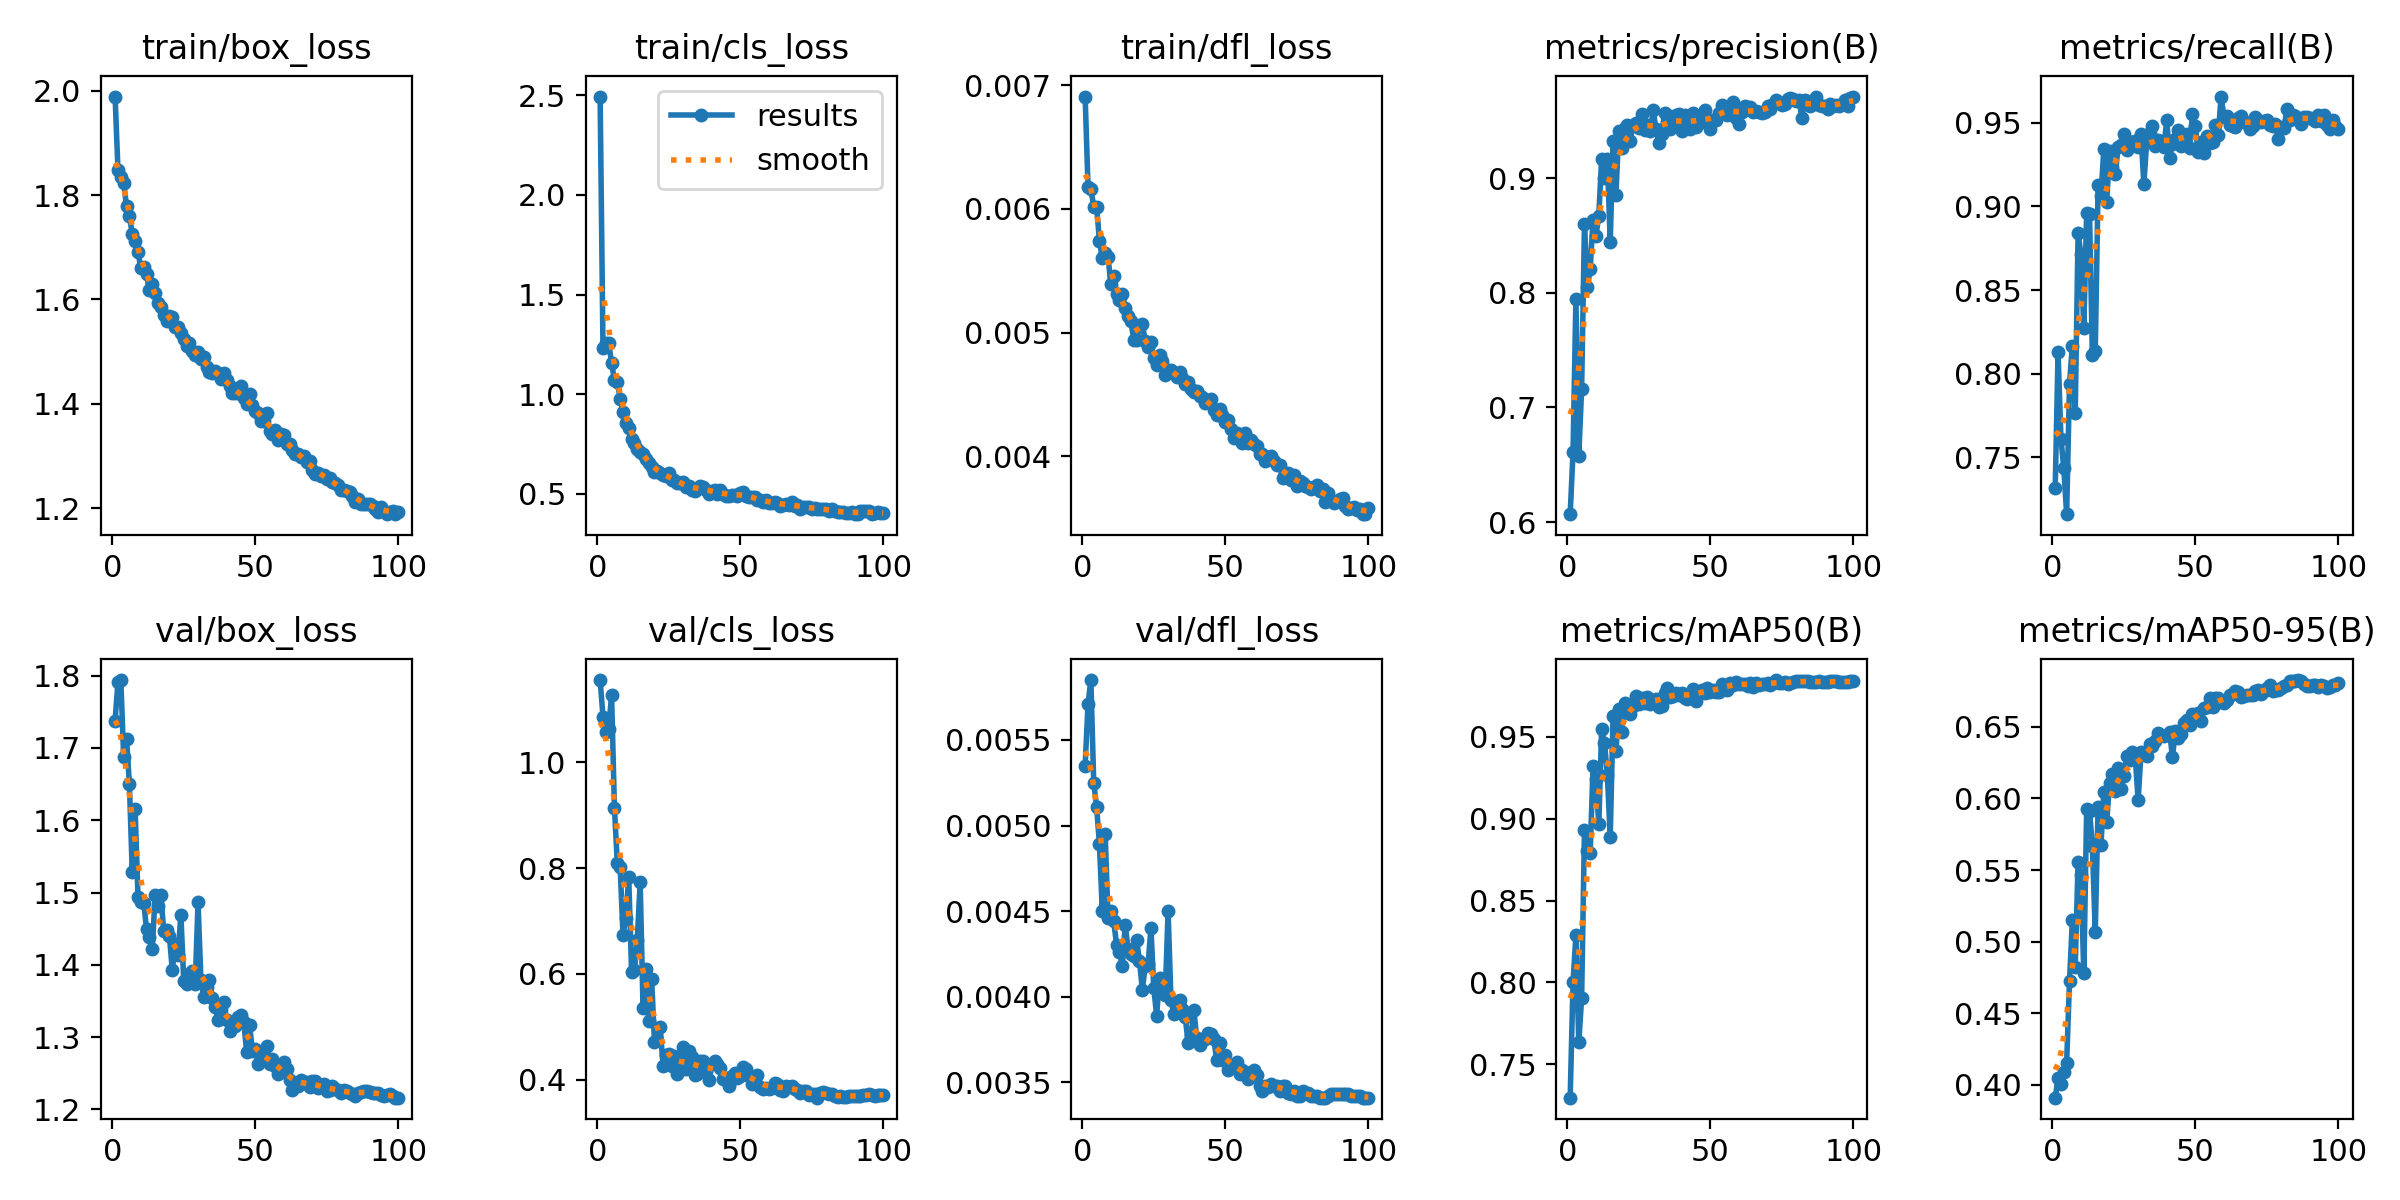

The file beside this chart, header and first rows:
epoch, time, train/box_loss, train/cls_loss, train/dfl_loss, metrics/precision(B), metrics/recall(B), metrics/mAP50(B), metrics/mAP50-95(B), val/box_loss, val/cls_loss, val/dfl_loss, lr/pg0, lr/pg1, lr/pg2, lr/pg3, lr/pg4, lr/pg5, lr/pg6, lr/pg7
1, 294.4, 1.989, 2.495, 0.00691, 0.6068, 0.7313, 0.7297, 0.3911, 1.738, 1.155, 0.00535, 0.00998, 0.003327, 0.00998, 0.003327, 0.00998, 0.003327, 0.00998, 0.003327
2, 386.5, 1.848, 1.229, 0.00618, 0.6611, 0.8126, 0.8002, 0.4048, 1.791, 1.086, 0.00571, 0.01997, 0.006658, 0.01997, 0.006658, 0.01997, 0.006658, 0.01997, 0.006658
3, 464.2, 1.835, 1.256, 0.00616, 0.7942, 0.7611, 0.8287, 0.4008, 1.794, 1.056, 0.00585, 0.02995, 0.009984, 0.02995, 0.009984, 0.02995, 0.009984, 0.02995, 0.009984
4, 536.9, 1.824, 1.255, 0.00602, 0.6577, 0.7436, 0.7635, 0.4093, 1.687, 1.063, 0.00525, 0.02993, 0.009978, 0.02993, 0.009978, 0.02993, 0.009978, 0.02993, 0.009978
5, 610.5, 1.778, 1.157, 0.00602, 0.716, 0.7159, 0.7904, 0.4156, 1.713, 1.126, 0.00511, 0.02988, 0.009961, 0.02988, 0.009961, 0.02988, 0.009961, 0.02988, 0.009961
6, 683.4, 1.759, 1.07, 0.00574, 0.8599, 0.7939, 0.8932, 0.4724, 1.65, 0.9138, 0.00489, 0.02982, 0.009939, 0.02982, 0.009939, 0.02982, 0.009939, 0.02982, 0.009939
7, 756, 1.725, 1.062, 0.0056, 0.8049, 0.8167, 0.8802, 0.5149, 1.528, 0.8102, 0.0045, 0.02974, 0.009912, 0.02974, 0.009912, 0.02974, 0.009912, 0.02974, 0.009912
8, 828.6, 1.712, 0.976, 0.00564, 0.821, 0.7762, 0.8789, 0.4825, 1.615, 0.8027, 0.00495, 0.02964, 0.009881, 0.02964, 0.009881, 0.02964, 0.009881, 0.02964, 0.009881
9, 902.4, 1.691, 0.9111, 0.00561, 0.8638, 0.8841, 0.9319, 0.5555, 1.494, 0.6733, 0.00446, 0.02953, 0.009844, 0.02953, 0.009844, 0.02953, 0.009844, 0.02953, 0.009844
10, 976.1, 1.66, 0.8525, 0.00539, 0.8493, 0.8713, 0.9242, 0.5465, 1.487, 0.7062, 0.0045, 0.02941, 0.009803, 0.02941, 0.009803, 0.02941, 0.009803, 0.02941, 0.009803
11, 1049, 1.661, 0.8283, 0.00546, 0.8672, 0.8273, 0.8965, 0.4778, 1.486, 0.7824, 0.00444, 0.02927, 0.009758, 0.02927, 0.009758, 0.02927, 0.009758, 0.02927, 0.009758
12, 1121, 1.648, 0.7749, 0.00531, 0.9168, 0.8964, 0.9547, 0.5925, 1.449, 0.6032, 0.0043, 0.02912, 0.009707, 0.02912, 0.009707, 0.02912, 0.009707, 0.02912, 0.009707
13, 1196, 1.617, 0.7546, 0.00526, 0.9, 0.8956, 0.9463, 0.5914, 1.439, 0.6078, 0.00426, 0.02896, 0.009652, 0.02896, 0.009652, 0.02896, 0.009652, 0.02896, 0.009652
14, 1268, 1.629, 0.7249, 0.00531, 0.917, 0.8109, 0.9269, 0.5669, 1.422, 0.6651, 0.00418, 0.02878, 0.009593, 0.02878, 0.009593, 0.02878, 0.009593, 0.02878, 0.009593
15, 1341, 1.613, 0.7064, 0.0052, 0.8442, 0.8132, 0.8887, 0.5067, 1.496, 0.7732, 0.00442, 0.02859, 0.009529, 0.02859, 0.009529, 0.02859, 0.009529, 0.02859, 0.009529
16, 1413, 1.592, 0.6973, 0.00513, 0.9321, 0.9128, 0.9629, 0.5942, 1.481, 0.5356, 0.00428, 0.02838, 0.00946, 0.02838, 0.00946, 0.02838, 0.00946, 0.02838, 0.00946
17, 1488, 1.586, 0.6717, 0.00509, 0.8858, 0.9063, 0.9414, 0.5672, 1.497, 0.6085, 0.00425, 0.02816, 0.009388, 0.02816, 0.009388, 0.02816, 0.009388, 0.02816, 0.009388
18, 1560, 1.571, 0.654, 0.00494, 0.9416, 0.9344, 0.9671, 0.6048, 1.447, 0.5111, 0.00424, 0.02793, 0.009311, 0.02793, 0.009311, 0.02793, 0.009311, 0.02793, 0.009311
19, 1633, 1.559, 0.6357, 0.00494, 0.9263, 0.9028, 0.953, 0.5838, 1.448, 0.5914, 0.00433, 0.02769, 0.009229, 0.02769, 0.009229, 0.02769, 0.009229, 0.02769, 0.009229
20, 1705, 1.569, 0.6067, 0.00505, 0.9437, 0.933, 0.9706, 0.6107, 1.44, 0.4722, 0.00421, 0.02743, 0.009144, 0.02743, 0.009144, 0.02743, 0.009144, 0.02743, 0.009144
21, 1779, 1.566, 0.6135, 0.00507, 0.946, 0.9236, 0.9664, 0.6174, 1.392, 0.4761, 0.00404, 0.02716, 0.009055, 0.02716, 0.009055, 0.02716, 0.009055, 0.02716, 0.009055
22, 1852, 1.547, 0.6025, 0.00493, 0.9329, 0.9193, 0.9638, 0.6051, 1.428, 0.4991, 0.00418, 0.02688, 0.008961, 0.02688, 0.008961, 0.02688, 0.008961, 0.02688, 0.008961
23, 1924, 1.547, 0.5918, 0.00488, 0.9467, 0.9353, 0.9688, 0.6214, 1.413, 0.4272, 0.00419, 0.02659, 0.008864, 0.02659, 0.008864, 0.02659, 0.008864, 0.02659, 0.008864
24, 1997, 1.536, 0.5884, 0.00492, 0.9478, 0.9368, 0.9748, 0.6064, 1.469, 0.4462, 0.0044, 0.02629, 0.008763, 0.02629, 0.008763, 0.02629, 0.008763, 0.02629, 0.008763
25, 2071, 1.525, 0.6011, 0.00479, 0.9435, 0.9432, 0.9704, 0.6158, 1.378, 0.4493, 0.00405, 0.02598, 0.008658, 0.02598, 0.008658, 0.02598, 0.008658, 0.02598, 0.008658
26, 2143, 1.51, 0.5704, 0.00474, 0.9562, 0.9336, 0.9739, 0.6295, 1.373, 0.4268, 0.00389, 0.02565, 0.00855, 0.02565, 0.00855, 0.02565, 0.00855, 0.02565, 0.00855
27, 2216, 1.517, 0.5668, 0.00482, 0.9418, 0.9386, 0.9706, 0.6265, 1.388, 0.4459, 0.00411, 0.02532, 0.008439, 0.02532, 0.008439, 0.02532, 0.008439, 0.02532, 0.008439
28, 2289, 1.501, 0.5543, 0.00477, 0.9463, 0.9387, 0.9744, 0.6326, 1.392, 0.4119, 0.00406, 0.02497, 0.008323, 0.02497, 0.008323, 0.02497, 0.008323, 0.02497, 0.008323
29, 2362, 1.494, 0.5527, 0.00466, 0.9408, 0.9391, 0.9701, 0.6287, 1.373, 0.4196, 0.00401, 0.02462, 0.008205, 0.02462, 0.008205, 0.02462, 0.008205, 0.02462, 0.008205
30, 2435, 1.499, 0.5589, 0.0047, 0.9592, 0.9358, 0.9718, 0.5988, 1.486, 0.4622, 0.0045, 0.02425, 0.008084, 0.02425, 0.008084, 0.02425, 0.008084, 0.02425, 0.008084
31, 2507, 1.486, 0.5319, 0.0047, 0.9432, 0.9432, 0.9729, 0.6321, 1.379, 0.4201, 0.00398, 0.02388, 0.00796, 0.02388, 0.00796, 0.02388, 0.00796, 0.02388, 0.00796
32, 2579, 1.49, 0.5373, 0.00467, 0.9303, 0.9133, 0.9683, 0.6314, 1.356, 0.4541, 0.0039, 0.0235, 0.007832, 0.0235, 0.007832, 0.0235, 0.007832, 0.0235, 0.007832
33, 2653, 1.47, 0.5182, 0.00464, 0.9386, 0.9391, 0.9689, 0.6298, 1.37, 0.4437, 0.00392, 0.02311, 0.007702, 0.02311, 0.007702, 0.02311, 0.007702, 0.02311, 0.007702
34, 2725, 1.461, 0.5153, 0.00468, 0.9572, 0.9438, 0.9765, 0.6378, 1.379, 0.4089, 0.00398, 0.02271, 0.00757, 0.02271, 0.00757, 0.02271, 0.00757, 0.02271, 0.00757
35, 2798, 1.46, 0.5263, 0.00463, 0.9552, 0.9483, 0.9799, 0.6363, 1.354, 0.4105, 0.00393, 0.0223, 0.007435, 0.0223, 0.007435, 0.0223, 0.007435, 0.0223, 0.007435
36, 2871, 1.462, 0.5401, 0.00458, 0.9427, 0.9362, 0.9741, 0.6399, 1.341, 0.4365, 0.00388, 0.02189, 0.007297, 0.02189, 0.007297, 0.02189, 0.007297, 0.02189, 0.007297
37, 2944, 1.459, 0.5311, 0.0046, 0.9497, 0.9397, 0.9751, 0.6454, 1.323, 0.4349, 0.00373, 0.02147, 0.007158, 0.02147, 0.007158, 0.02147, 0.007158, 0.02147, 0.007158
38, 3017, 1.447, 0.5172, 0.00454, 0.9553, 0.9384, 0.9767, 0.6445, 1.338, 0.4173, 0.00377, 0.02105, 0.007016, 0.02105, 0.007016, 0.02105, 0.007016, 0.02105, 0.007016
39, 3090, 1.46, 0.498, 0.00452, 0.9563, 0.9358, 0.9756, 0.6438, 1.349, 0.4003, 0.00392, 0.02062, 0.006872, 0.02062, 0.006872, 0.02062, 0.006872, 0.02062, 0.006872
40, 3163, 1.445, 0.5141, 0.00453, 0.9415, 0.9515, 0.9765, 0.644, 1.324, 0.4296, 0.00376, 0.02018, 0.006727, 0.02018, 0.006727, 0.02018, 0.006727, 0.02018, 0.006727
41, 3235, 1.434, 0.5185, 0.00449, 0.9549, 0.9292, 0.9739, 0.6465, 1.309, 0.4349, 0.00372, 0.01974, 0.00658, 0.01974, 0.00658, 0.01974, 0.00658, 0.01974, 0.00658
42, 3308, 1.42, 0.4995, 0.00448, 0.9457, 0.9374, 0.9733, 0.6288, 1.318, 0.4307, 0.00375, 0.01929, 0.006431, 0.01929, 0.006431, 0.01929, 0.006431, 0.01929, 0.006431
43, 3380, 1.421, 0.5159, 0.00443, 0.9432, 0.9403, 0.9765, 0.6472, 1.316, 0.4229, 0.00375, 0.01884, 0.006281, 0.01884, 0.006281, 0.01884, 0.006281, 0.01884, 0.006281
44, 3453, 1.42, 0.4996, 0.00445, 0.9568, 0.946, 0.9791, 0.6423, 1.328, 0.4013, 0.00379, 0.01839, 0.00613, 0.01839, 0.00613, 0.01839, 0.00613, 0.01839, 0.00613
45, 3526, 1.433, 0.488, 0.00446, 0.9445, 0.9361, 0.9718, 0.6448, 1.33, 0.4044, 0.00378, 0.01793, 0.005978, 0.01793, 0.005978, 0.01793, 0.005978, 0.01793, 0.005978
46, 3598, 1.41, 0.4887, 0.00437, 0.9526, 0.9423, 0.9775, 0.6526, 1.321, 0.3881, 0.00375, 0.01747, 0.005824, 0.01747, 0.005824, 0.01747, 0.005824, 0.01747, 0.005824
47, 3671, 1.401, 0.4923, 0.00433, 0.9524, 0.9432, 0.9787, 0.6546, 1.28, 0.4076, 0.00363, 0.01701, 0.00567, 0.01701, 0.00567, 0.01701, 0.00567, 0.01701, 0.00567
48, 3744, 1.418, 0.495, 0.00438, 0.9598, 0.935, 0.9768, 0.6511, 1.317, 0.4128, 0.00373, 0.01655, 0.005516, 0.01655, 0.005516, 0.01655, 0.005516, 0.01655, 0.005516
49, 3816, 1.397, 0.4891, 0.00433, 0.9483, 0.9553, 0.9797, 0.6588, 1.281, 0.4044, 0.00363, 0.01608, 0.005361, 0.01608, 0.005361, 0.01608, 0.005361, 0.01608, 0.005361
50, 3889, 1.386, 0.5023, 0.00428, 0.9428, 0.9479, 0.9777, 0.6563, 1.284, 0.4073, 0.00366, 0.01562, 0.005205, 0.01562, 0.005205, 0.01562, 0.005205, 0.01562, 0.005205
51, 3962, 1.383, 0.5078, 0.00429, 0.9509, 0.9327, 0.9787, 0.6596, 1.263, 0.4242, 0.00357, 0.01515, 0.00505, 0.01515, 0.00505, 0.01515, 0.00505, 0.01515, 0.00505
52, 4036, 1.368, 0.4886, 0.00422, 0.9508, 0.9386, 0.9774, 0.6543, 1.274, 0.4214, 0.00359, 0.01468, 0.004895, 0.01468, 0.004895, 0.01468, 0.004895, 0.01468, 0.004895
53, 4108, 1.366, 0.4819, 0.00415, 0.9569, 0.9321, 0.9772, 0.6629, 1.272, 0.4076, 0.0036, 0.01422, 0.004739, 0.01422, 0.004739, 0.01422, 0.004739, 0.01422, 0.004739
54, 4181, 1.383, 0.4843, 0.00419, 0.964, 0.942, 0.9825, 0.6635, 1.288, 0.3924, 0.00362, 0.01375, 0.004584, 0.01375, 0.004584, 0.01375, 0.004584, 0.01375, 0.004584
55, 4253, 1.348, 0.4849, 0.00414, 0.9624, 0.9379, 0.9813, 0.6701, 1.263, 0.4024, 0.00355, 0.01329, 0.00443, 0.01329, 0.00443, 0.01329, 0.00443, 0.01329, 0.00443
56, 4327, 1.341, 0.4666, 0.00411, 0.9553, 0.9385, 0.9788, 0.664, 1.27, 0.4088, 0.00357, 0.01283, 0.004276, 0.01283, 0.004276, 0.01283, 0.004276, 0.01283, 0.004276
57, 4400, 1.35, 0.4653, 0.00419, 0.9627, 0.9485, 0.9827, 0.6699, 1.261, 0.386, 0.00356, 0.01237, 0.004122, 0.01237, 0.004122, 0.01237, 0.004122, 0.01237, 0.004122
58, 4473, 1.331, 0.4601, 0.00411, 0.9665, 0.9426, 0.9816, 0.6704, 1.249, 0.3836, 0.00352, 0.01191, 0.00397, 0.01191, 0.00397, 0.01191, 0.00397, 0.01191, 0.00397
59, 4545, 1.342, 0.4668, 0.00413, 0.9521, 0.9658, 0.9836, 0.6676, 1.251, 0.3841, 0.00353, 0.01146, 0.003819, 0.01146, 0.003819, 0.01146, 0.003819, 0.01146, 0.003819
60, 4618, 1.34, 0.4533, 0.0041, 0.9471, 0.9537, 0.9822, 0.6666, 1.266, 0.3826, 0.00357, 0.01101, 0.003669, 0.01101, 0.003669, 0.01101, 0.003669, 0.01101, 0.003669
... 40 more rows
